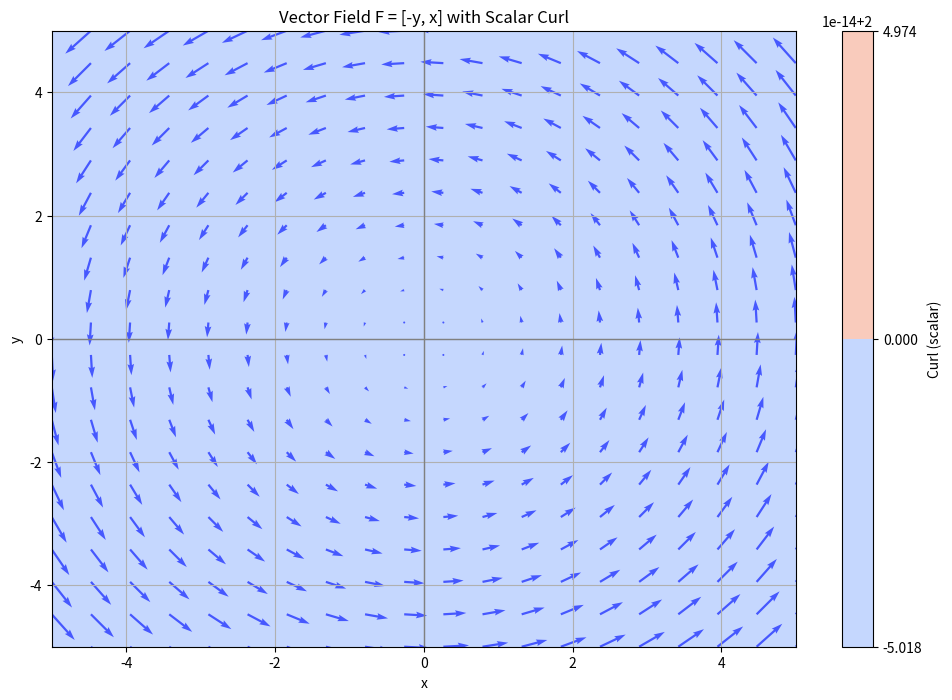

Generate this figure with matplotlib:
import numpy as np
import matplotlib.pyplot as plt

# Define the vector field F = [-y, x]
def vector_field(x, y):
    F1 = -y
    F2 = x
    return F1, F2

# Create a grid of points
x = np.linspace(-5, 5, 20)
y = np.linspace(-5, 5, 20)
X, Y = np.meshgrid(x, y)
U, V = vector_field(X, Y)

# Calculate the scalar curl of the vector field at each point
curl = np.zeros_like(X)
for i in range(len(x)):
    for j in range(len(y)):
        # Partial derivatives
        dF2_dx = 1  # partial derivative of x with respect to x is 1
        dF1_dy = -1  # partial derivative of -y with respect to y is -1
        curl[i, j] = dF2_dx - dF1_dy

# Plot the vector field
plt.figure(figsize=(12, 8))

# Quiver plot of the vector field
plt.quiver(X, Y, U, V, color='b')

# Contour plot of the scalar curl
plt.contourf(X, Y, curl, alpha=0.5, cmap='coolwarm')
plt.colorbar(label='Curl (scalar)')

plt.title('Vector Field F = [-y, x] with Scalar Curl')
plt.xlabel('x')
plt.ylabel('y')
plt.axhline(0, color='grey', lw=1)
plt.axvline(0, color='grey', lw=1)
plt.grid(True)
plt.show()
